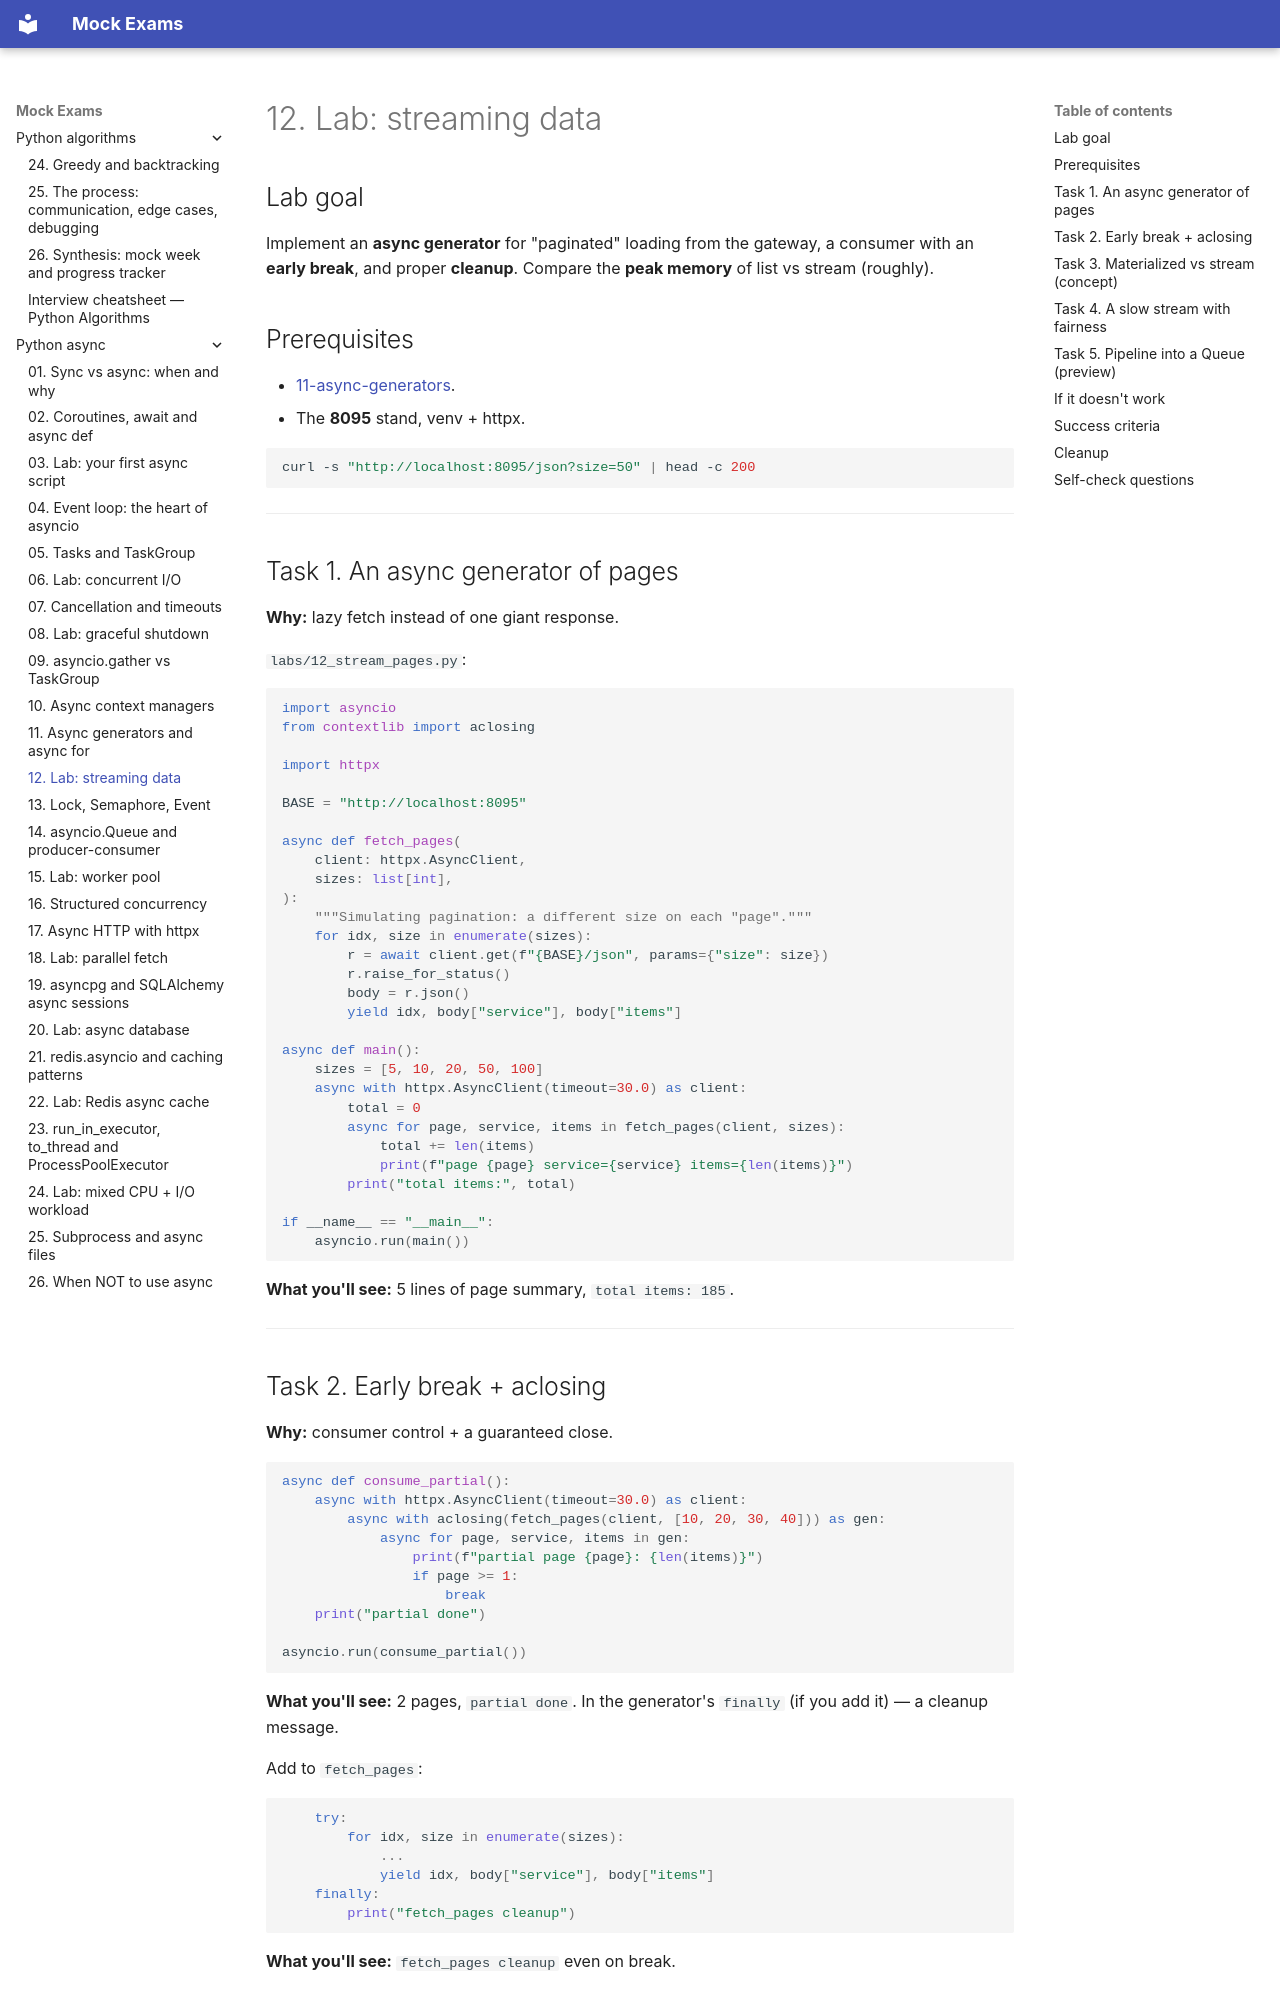

repository: FedorArbuzov/mock-exams · page: python-async/12-lab-streaming/index.html · generator: mkdocs

# 12. Lab: streaming data

## Lab goal

Implement an **async generator** for "paginated" loading from the gateway, a consumer with an **early break**, and proper **cleanup**. Compare the **peak memory** of list vs stream (roughly).

## Prerequisites

- [11-async-generators](11-async-generators.md).
- The **8095** stand, venv + httpx.

```bash
curl -s "http://localhost:8095/json?size=50" | head -c 200
```

---

## Task 1. An async generator of pages

**Why:** lazy fetch instead of one giant response.

`labs/12_stream_pages.py`:

```python
import asyncio
from contextlib import aclosing

import httpx

BASE = "http://localhost:8095"

async def fetch_pages(
    client: httpx.AsyncClient,
    sizes: list[int],
):
    """Simulating pagination: a different size on each "page"."""
    for idx, size in enumerate(sizes):
        r = await client.get(f"{BASE}/json", params={"size": size})
        r.raise_for_status()
        body = r.json()
        yield idx, body["service"], body["items"]

async def main():
    sizes = [5, 10, 20, 50, 100]
    async with httpx.AsyncClient(timeout=30.0) as client:
        total = 0
        async for page, service, items in fetch_pages(client, sizes):
            total += len(items)
            print(f"page {page} service={service} items={len(items)}")
        print("total items:", total)

if __name__ == "__main__":
    asyncio.run(main())
```

**What you'll see:** 5 lines of page summary, `total items: 185`.

---
